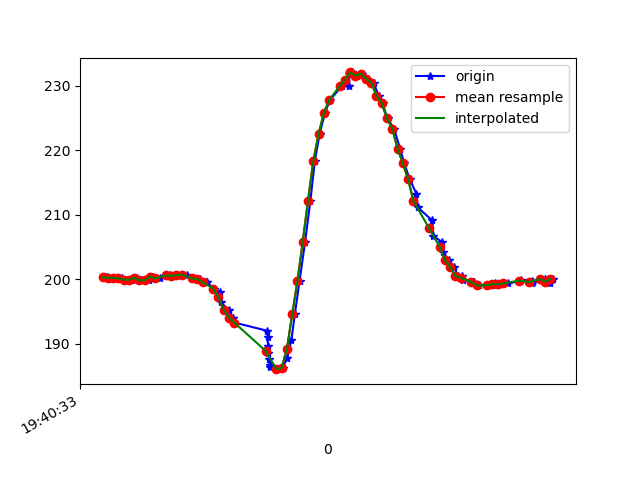

Data behind this chart, as committed beside it:
1617738033533, 433670228733442, 200.29297, -258.30078, -68.45703
1617738033538, 433670248206034, 200.3, -259, -69.82
1617738033557, 433670267190285, 200.2, -258.8, -70.41
1617738033576, 433670286205057, 200.2, -258.2, -69.14
1617738033595, 433670305280872, 200.1, -258.6, -69.14
1617738033615, 433670324326166, 199.9, -258.6, -70.02
1617738033633, 433670343371459, 199.9, -259, -68.75
1617738033652, 433670362569360, 200.2, -258.6, -69.43
1617738033671, 433670381370483, 199.8, -258.9, -69.14
1617738033695, 433670400843075, 199.8, -259.4, -70.41
1617738033712, 433670419613676, 200.4, -259.3, -70.02
1617738033738, 433670438628449, 200.1, -258.9, -69.43
1617738033775, 433670477085292, 200.6, -258.9, -68.95
1617738033796, 433670496283192, 200.5, -259, -69.63
1617738033817, 433670516488295, 200.6, -258.8, -69.04
1617738033839, 433670543499649, 200.7, -259, -69.34
1617738033861, 433670558912907, 200.1, -258.5, -68.75
1617738033890, 433670583069136, 200.0, -259.1, -69.43
1617738033913, 433670608645989, 199.5, -259.8, -70.12
1617738033916, 433670615238591, 199.5, -259.8, -70.12
1617738033943, 433670632116872, 198.5, -260, -69.34
1617738033966, 433670651619985, 198, -260.7, -69.82
1617738033969, 433670670726321, 196.4, -261.2, -70.31
1617738033999, 433670690076828, 195.2, -261.8, -70.8
1617738034016, 433670709122121, 194, -262.6, -70.02
1617738034020, 433670728197936, 193.3, -263.1, -69.82
1617738034145, 433670747517922, 192, -263.5, -70.41
1617738034147, 433670766532694, 191, -264.5, -70.7
1617738034148, 433670785577988, 189.6, -264.5, -71.48
1617738034150, 433670804775888, 188.6, -264.2, -71.39
1617738034152, 433670823882224, 187.6, -264.6, -71.39
1617738034154, 433670843080124, 186.6, -264.9, -71.39
1617738034157, 433670862186460, 186.4, -264.7, -71.09
1617738034189, 433670881231754, 186, -264.9, -71.09
1617738034204, 433670900734867, 186.2, -264, -70.8
1617738034221, 433670920115895, 187.8, -262.5, -71.48
1617738034237, 433670939161189, 190.5, -261.7, -70.7
1617738034250, 433670958359089, 194.5, -261.6, -70.8
1617738034268, 433670977587510, 199.7, -261.7, -69.82
1617738034289, 433670996724368, 205.8, -260, -68.26
1617738034309, 433671015922268, 212.1, -257.1, -65.53
1617738034326, 433671035120168, 218.3, -253.8, -62.5
1617738034344, 433671054257026, 222.5, -251.4, -59.18
1617738034364, 433671073851703, 225.7, -251.7, -57.91
1617738034383, 433671093019082, 227.7, -253.4, -57.32
1617738034428, 433671127874411, 229.9, -254.3, -55.37
1617738034456, 433671134619619, 229.9, -254.3, -55.37
1617738034457, 433671150643303, 231.8, -254.3, -54
1617738034466, 433671169749639, 232, -253.5, -54.3
1617738034485, 433671188947540, 231.5, -252.9, -53.12
1617738034504, 433671207870748, 231.8, -252.9, -54.3
1617738034525, 433671226916042, 231.1, -253.2, -54.39
1617738034549, 433671250051190, 230.5, -252.9, -55.57
1617738034568, 433671269432218, 228.4, -252.8, -56.84
1617738034583, 433671288569075, 227.2, -252.7, -58.01
1617738034602, 433671307553326, 224.9, -252.8, -59.57
1617738034626, 433671327453217, 223.3, -254.3, -61.04
1617738034650, 433671346437468, 220.2, -255.2, -62.3
1617738034665, 433671365482761, 218, -256.2, -63.87
1617738034686, 433671384955353, 215.5, -256.9, -64.94
1617738034712, 433671403634391, 213.2, -257.1, -66.89
... 28 more rows
